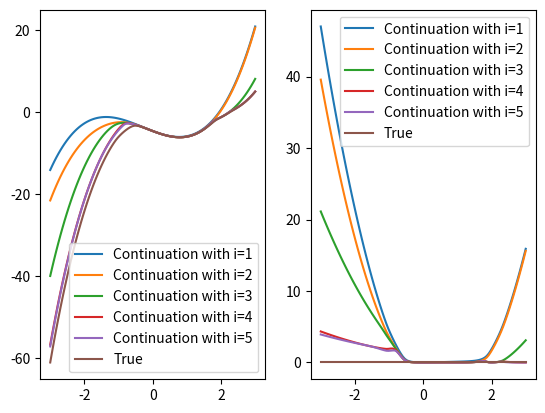

Write the Python code that produced this figure.
import numpy as np
import sys
import matplotlib.pyplot as plt
def eigenvec_cont(x,M,solv):
    """
    Implements the eigenvector continuation algorithm for the lowest eigenvalue.

    Input:
        x: The point to solve the equation at
        M: The matrix function M(x)
        solv: The eigenvectors to use as a basis
    Output:
        The eigenvector continuation guess of the eigenalue and the eigenvector at x
    """
    T=np.zeros((len(solv),len(solv)))  # M in the basis of the eigenvectors
    S=np.zeros((len(solv),len(solv)))  # The overlap matrix

    """Calculate products M(x)@v"""
    mv_prod=np.zeros_like(solv)
    for i in range(len(solv)):
        mv_prod[i]=M(x)@solv[i]

    """Calculate overlap matrix"""
    for i in range(len(solv)):
        for j in range(len(solv)):
            S[i,j]=solv[i].T@solv[j]
            T[i,j]=solv[i]@mv_prod[j]

    """Perform Løwdin orthogonalization of the basis"""
    s, U=np.linalg.eigh(S)
    s=np.diag(s)
    X=U@np.linalg.inv(np.sqrt(s))@U.T
    Tstrek=X.T@T@X
    epsilon, Cstrek = np.linalg.eigh(Tstrek)
    idx = epsilon.argsort()[::1]
    epsilon = epsilon[idx]
    Cstrek = Cstrek[:,idx]
    C=X@Cstrek

    lowest_eigenvalue=epsilon[0]
    lowest_eigenvector=C[:,0]
    return lowest_eigenvalue,lowest_eigenvector
def find_lowest_eigenvectors(matrix,xarr,symmetric=False):
    """For each x in xarr, returns the lowest eigenvalue and eigenvector of a matrix function M(x)"""
    eigenvectors=np.zeros((len(xarr),matrix(0).shape[0])) #
    eigenvalues=np.zeros(len(xarr))
    for index,x in enumerate(xarr):
        if symmetric:
            eigvals,eigvecs=np.linalg.eigh(matrix(x))
        else:
            eigvals,eigvecs=np.linalg.eig(matrix(x))
        idx = eigvals.argsort()
        eigvals.sort()
        eigvecs = eigvecs[:, idx]
        sol=eigvecs[:,0]
        sol_val=eigvals[0]
        eigenvalues[index]=sol_val
        eigenvectors[index]=sol
    return eigenvalues, eigenvectors
def generate_random_matrix_function(n,deg, M,a=0,b=1,scaling=1):
    """Generates a random Hermitian matrix function.
    Generates a random Hermitian matrix function. Hermiticity is enforced
    by influencing the diagonal elements only.
    The diagonal elements are each modelled as a monic polynomial of degree "deg",
    with zeros in [a,b).
    Off diagonal matrix elements take values [0,1). The matrix can be scaled by modifying the value "scaling".
    Input:
        n - the dimension of the matrix
        deg - Degree of the random polynomial
        a, b - range of the zeros of the polynomial
        scaling - factor to multiply the matrix with
    Returns:
        Random matrix function M(x)
    """
    numbers=(b-a)*np.random.rand(n,deg)+a
    def matrix(x):
        a=np.ones(n)
        for i in range(n):
            for j in range(deg):
                a[i]*=(x-numbers[i,j]) #random polynomial
        return (M+np.diag(a))*scaling
    return matrix


if __name__=="__main__":
    n=50
    M=np.random.rand(n,n)*1
    M=(M+M.T)/2
    matrix=generate_random_matrix_function(n,3,M,a=-2,b=2)
    fig,(ax1,ax2)=plt.subplots(1,2,sharex=True)
    x=[0]

    xnew=np.linspace(-3,3,101)
    eigvals=np.zeros(len(xnew))
    true_eigenvalues,true_eigenvectors=find_lowest_eigenvectors(matrix,xnew,False)
    dots=np.arange(0,10,1)
    for i in range(1,6,1):
        x=dots[:i]
        eigenvalues,eigenvectors=find_lowest_eigenvectors(matrix,x,False)
        eigvalst,eigenvectt=np.linalg.eig(matrix(0))
        for j,xval in enumerate(xnew):
            eigvals[j],soppel=eigenvec_cont(xval,matrix,eigenvectors)
        ax1.plot(xnew,eigvals,label="Continuation with i=%d"%i)
        ax2.plot(xnew,eigvals-true_eigenvalues,label="Continuation with i=%d"%i)
    ax1.plot(xnew,true_eigenvalues,label="True")
    ax2.plot(xnew,true_eigenvalues-true_eigenvalues,label="True")

    ax1.legend()
    ax2.legend()

    plt.show()
